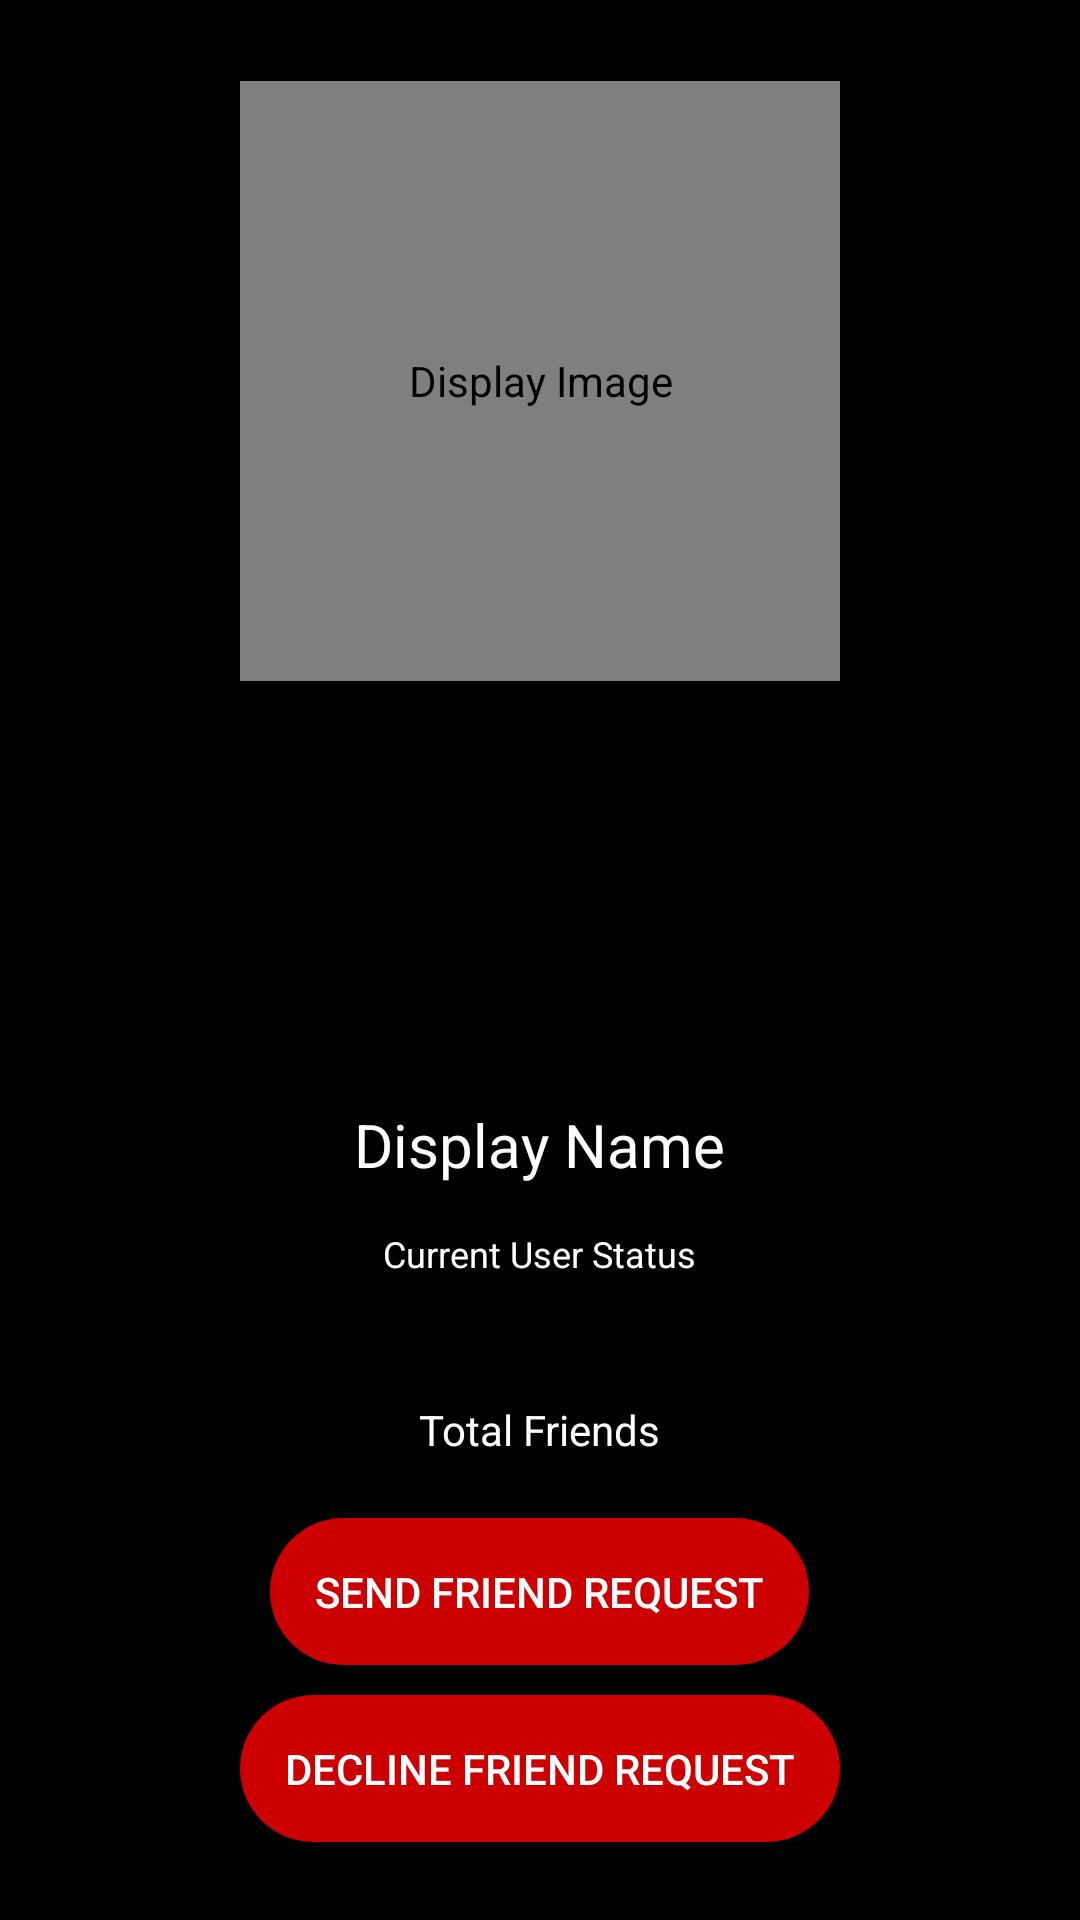

Produce the Android XML layout that renders to this screen, including the resource entries it uses.
<!-- AndroidManifest.xml: application theme AppTheme -->
<!-- res/layout/activity_profile.xml -->
<?xml version="1.0" encoding="utf-8"?>
<RelativeLayout xmlns:android="http://schemas.android.com/apk/res/android"
    xmlns:app="http://schemas.android.com/apk/res-auto"
    xmlns:tools="http://schemas.android.com/tools"
    android:layout_width="match_parent"
    android:layout_height="match_parent"
    android:background="@color/colorBlack"
    android:id="@+id/relativeProfileLayout"
    tools:context=".ProfileActivity">

    <TextView
        android:id="@+id/profile_displayName"
        android:layout_width="wrap_content"
        android:layout_height="wrap_content"
        android:layout_alignBottom="@+id/profile_status"
        android:layout_centerHorizontal="true"
        android:layout_marginBottom="31dp"
        android:text="@string/display_name"
        android:transitionName="nameTransition"
        android:textColor="@android:color/white"
        android:textSize="20sp"
        tools:layout_editor_absoluteX="151dp"
        tools:layout_editor_absoluteY="226dp"
        tools:targetApi="lollipop" />

    <de.hdodenhof.circleimageview.CircleImageView
        android:id="@+id/profile_image"
        android:layout_width="200dp"
        android:layout_height="200dp"
        android:layout_alignParentTop="true"
        android:layout_centerHorizontal="true"
        android:layout_marginTop="27dp"
        android:contentDescription="@string/display_image"
        android:src="@drawable/default_avatar2"
        android:transitionName="imageTransition"
        tools:targetApi="lollipop" />

    <TextView
        android:id="@+id/profile_status"
        android:layout_width="wrap_content"
        android:layout_height="wrap_content"
        android:layout_above="@+id/profile_total_friends"
        android:layout_centerHorizontal="true"
        android:layout_marginBottom="41dp"
        android:transitionName="statusTransition"
        android:text="@string/current_user_status"
        android:textColor="@android:color/white"
        android:textSize="12sp"
        tools:targetApi="lollipop" />

    <Button
        android:id="@+id/profile_send_req_btn"
        android:layout_width="wrap_content"
        android:layout_height="wrap_content"
        android:layout_above="@+id/profile_decline_req_btn"
        android:layout_centerHorizontal="true"
        android:layout_marginBottom="10dp"
        android:padding="15dp"
        android:background="@drawable/button_style"
        android:backgroundTint="@android:color/holo_red_dark"
        android:text="@string/send_friend_request"
        android:textColor="@android:color/white"
        tools:targetApi="lollipop" />

    <TextView
        android:id="@+id/profile_total_friends"
        android:layout_width="wrap_content"
        android:layout_height="wrap_content"
        android:layout_above="@+id/profile_send_req_btn"
        android:layout_centerHorizontal="true"
        android:layout_marginBottom="20dp"
        android:text="@string/total_friends"
        android:textColor="@android:color/white" />

    <Button
        android:id="@+id/profile_decline_req_btn"
        android:layout_width="wrap_content"
        android:layout_height="wrap_content"
        android:background="@drawable/button_style"
        android:padding="15dp"
        android:layout_alignParentBottom="true"
        android:layout_centerHorizontal="true"
        android:layout_marginBottom="26dp"
        android:backgroundTint="@android:color/holo_red_dark"
        android:text="@string/decline_friend_request"
        android:textColor="@android:color/white"
        tools:targetApi="lollipop" />
</RelativeLayout>
<!-- resources referenced by this layout -->
<resources>
  <color name="colorBlack">#000000</color>
  <!-- drawable button_style (drawable) -->
  <?xml version="1.0" encoding="utf-8"?>
  <shape xmlns:android="http://schemas.android.com/apk/res/android">
  <corners android:radius="50dp"></corners>
      <solid android:color="@color/colorAccent"></solid>
  </shape>
  <string name="current_user_status">Current User Status</string>
  <string name="decline_friend_request">DECLINE FRIEND REQUEST</string>
  <string name="display_image">Display Image</string>
  <string name="display_name">Display Name</string>
  <string name="send_friend_request">SEND FRIEND REQUEST</string>
  <string name="total_friends">Total Friends</string>
  <style name="AppTheme" parent="Theme.AppCompat.Light.NoActionBar">
          
          <item name="colorPrimary">@color/colorPrimary</item>
          <item name="colorPrimaryDark">@color/colorPrimaryDark</item>
          <item name="colorAccent">@color/colorAccent</item>
          
          <item name="android:windowActivityTransitions" tools:targetApi="lollipop">true</item>
      </style>
  <color name="colorAccent">#ff4081</color>
  <color name="colorPrimary">#3f51b5</color>
  <color name="colorPrimaryDark">#303f9f</color>
</resources>
